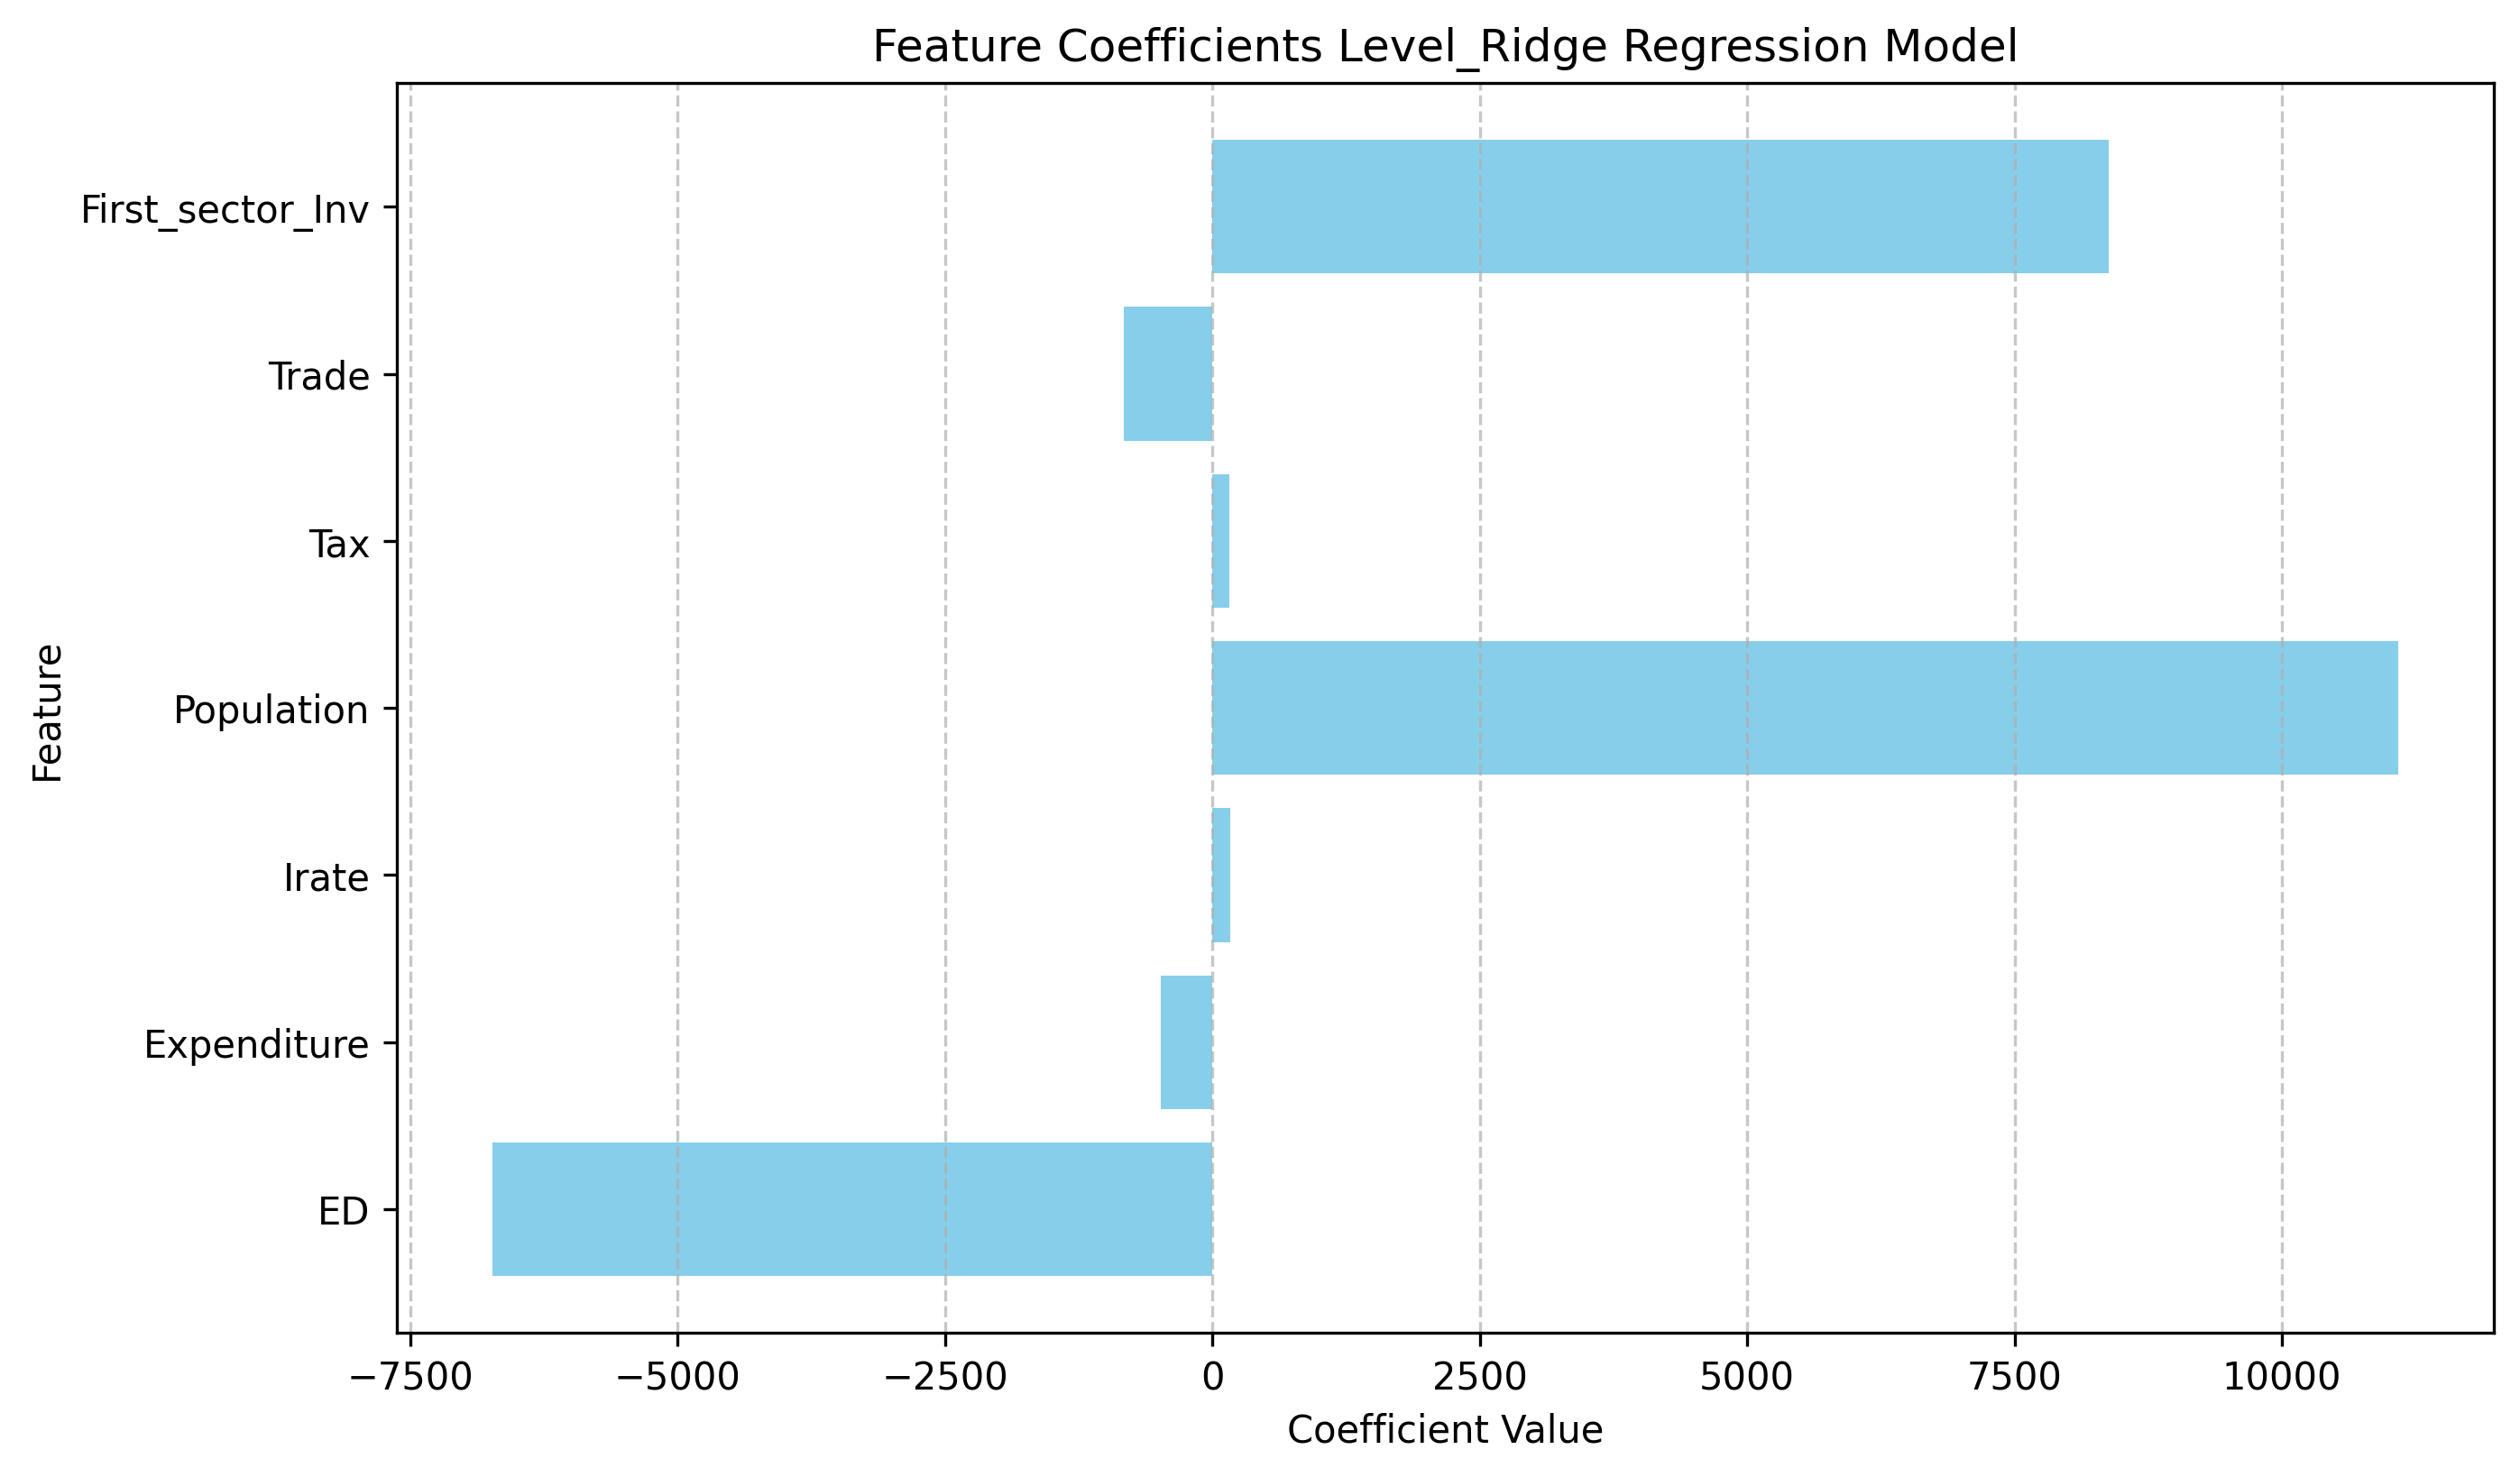

Data behind this chart, as committed beside it:
Feature, Coefficient
ED, -6735
Expenditure, -481.7
Irate, 164.2
Population, 11088
Tax, 162.1
Trade, -828.6
First_sector_Inv, 8382
